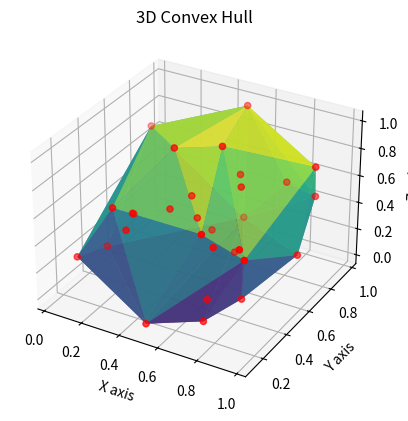

The script that saved this image:
import numpy as np
from scipy.spatial import ConvexHull
import matplotlib.pyplot as plt
from mpl_toolkits.mplot3d import Axes3D

# Step 1: Generate or input your 3D points
points = np.random.rand(30, 3)  # 30 random points in 3D

# Step 2: Compute the convex hull
hull = ConvexHull(points)

# Step 3: Create a 3D plot
fig = plt.figure()
ax = fig.add_subplot(111, projection='3d')

# Step 4: Plot the convex hull as a solid
ax.plot_trisurf(points[:,0], points[:,1], points[:,2], triangles=hull.simplices, cmap='viridis', alpha=0.8)

# Optional: Plot the points
ax.scatter(points[:,0], points[:,1], points[:,2], c='r', marker='o')

# Step 5: Customize the plot
ax.set_xlabel('X axis')
ax.set_ylabel('Y axis')
ax.set_zlabel('Z axis')
ax.set_title('3D Convex Hull')

# Step 6: Show the plot
plt.show()
